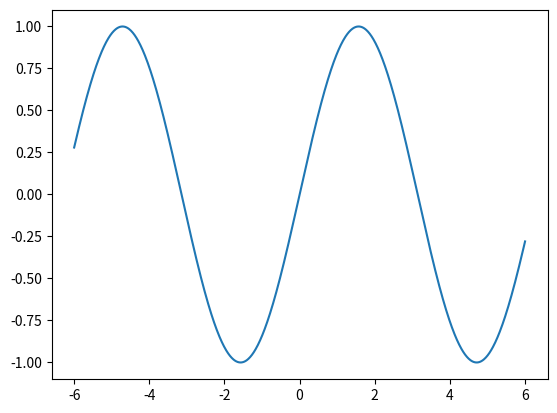

Python code for this plot:
# %%
40 + 2

# %%
"Hi" + " there :)"

# %%
import matplotlib.pyplot as plt
import numpy as np

xs = np.linspace(-6, 6, 1000)
ys = np.sin(xs)
plt.plot(xs, ys)
